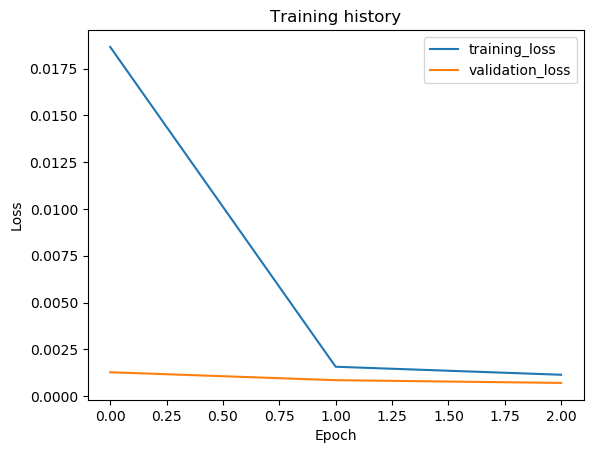

The file beside this chart, header and first rows:
epoch, train_loss, val_loss, val_f1
1, 0.01866, 0.001274, 0.9991
2, 0.001568, 0.0008503, 0.9995
3, 0.00114, 0.000703, 0.9996
